Run: headless pygame with SDL's dummy video driver; simulated clock (each Clock.tick advances the game by its frame time, no real sleeping); random seed 0; keys injected as events and as key.get_pressed() state; no mouse input.
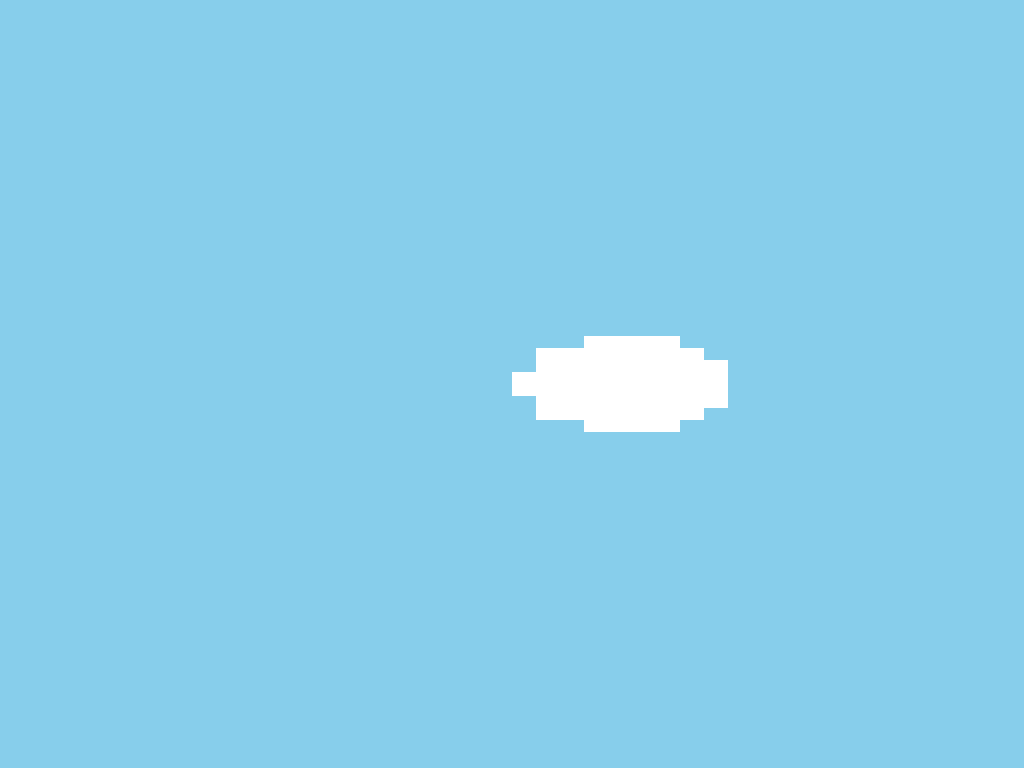
Frame 1 of 4 · flips 1–60 · no input
Frame 2 of 4 · flips 61–180 · tapped SPACE, RETURN · held RIGHT (→), D · screen unchanged from frame 1, image omitted
Frame 3 of 4 · flips 181–300 · held DOWN (↓), S · screen unchanged from frame 2, image omitted
Frame 4 of 4 · flips 301–420 · held LEFT (←), A, UP (↑), W · screen unchanged from frame 3, image omitted

The pygame program that drew these frames:

import random
import pygame

pygame.init()
display_info = pygame.display.Info()
WIDTH, HEIGHT = display_info.current_w, display_info.current_h
WIN = pygame.display.set_mode((WIDTH, HEIGHT))
TILESIZE = 24



def generate():
    cloud_size = random.randint(11, 16)
    strip_num = 9
    max_strip_length = 4
    strips = []
    for _ in range(strip_num):
        strips.append(random.randint(1, max_strip_length))
    
    strips.sort()

    center = random.randint(1, len(strips)-2)

    s1 = []
    s2 = []
    for i in range(0, strip_num, 2):
        if i+1 >= strip_num:
            break
        s1.append(strips[i])
        s2.append(strips[i+1])
        print(i)
    ss2 = []
    for i in s2:
        ss2 = [i] + ss2
    strips = s1 + [max_strip_length] + ss2
    print(strips)
    rects = []
    for index, s in enumerate(strips):
        y = HEIGHT // 2 - s * TILESIZE // 2
        x = WIDTH // 2 + index * TILESIZE
        h = s * TILESIZE
        rects.append((x, y, h))
    return rects
clock = pygame.time.Clock()
run = True

rects = generate()
drawing_rect = pygame.Rect(0, 0, TILESIZE, HEIGHT)
while run:
    clock.tick(60)
    for event in pygame.event.get():
        if event.type == pygame.QUIT:
            run = False
        elif event.type == pygame.KEYDOWN:
            if event.key == pygame.K_ESCAPE:
                run = False
            elif event.key == pygame.K_r:
                rects = generate()
    keys = pygame.key.get_pressed()
    WIN.fill((135, 206, 235))
    for rect in rects:
        drawing_rect.x, drawing_rect.y, drawing_rect.h = rect
        pygame.draw.rect(WIN, (255, 255, 255), drawing_rect)
    pygame.display.update()
